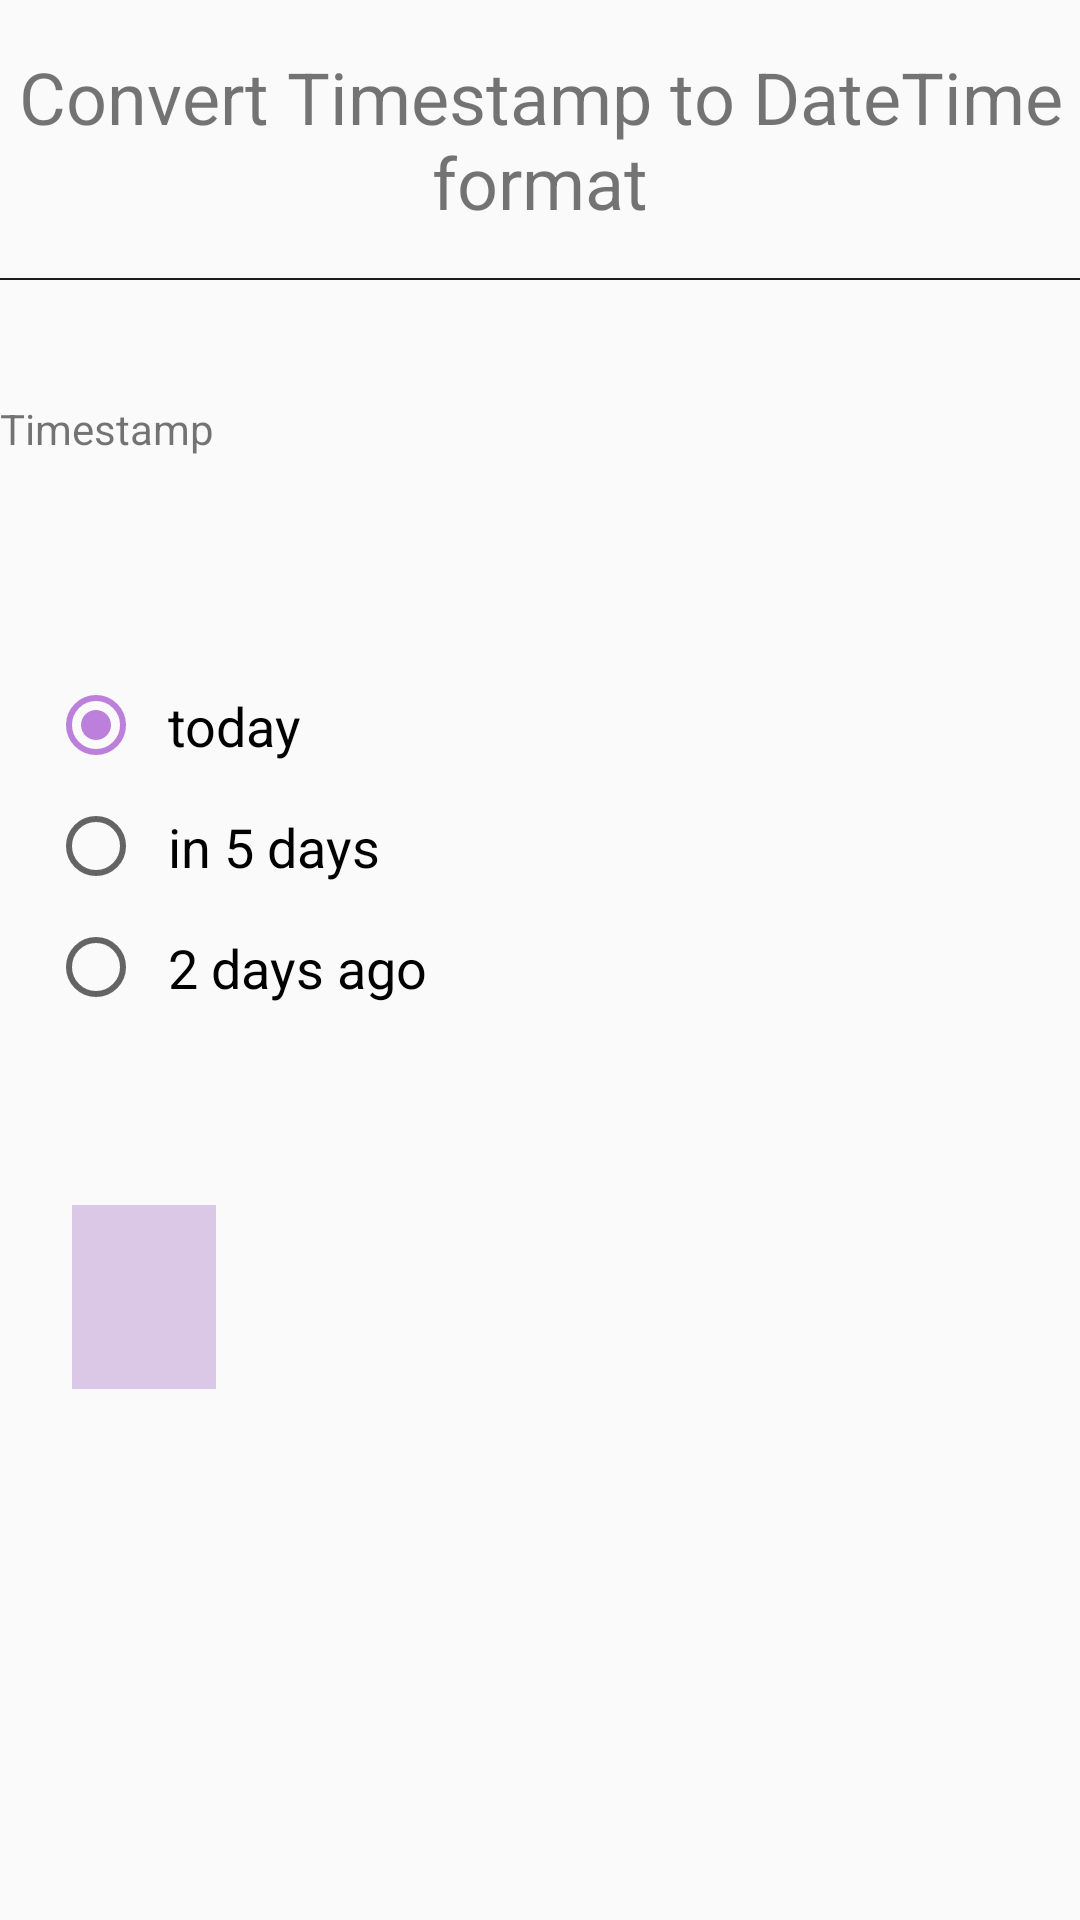

The Android layout XML behind this screen, and the referenced resources:
<!-- AndroidManifest.xml: application theme AppTheme -->
<!-- res/layout/activity_date_time.xml -->
<?xml version="1.0" encoding="utf-8"?>
<LinearLayout xmlns:android="http://schemas.android.com/apk/res/android"
    xmlns:tools="http://schemas.android.com/tools"
    android:layout_width="match_parent"
    android:layout_height="match_parent"
    android:layout_margin="@dimen/margin_default"
    android:orientation="vertical"
    tools:context=".datetime.DateTimeActivity">

    <TextView
        android:layout_width="wrap_content"
        android:layout_height="wrap_content"
        android:layout_marginTop="@dimen/margin_default"
        android:gravity="center"
        android:text="@string/txt_date_time_title"
        android:textSize="24sp" />

    <FrameLayout
        android:layout_width="match_parent"
        android:layout_height="0.5dp"
        android:layout_marginTop="@dimen/margin_default"
        android:layout_marginBottom="@dimen/margin_large"
        android:background="@color/colorPrimary"
        android:paddingStart="@dimen/padding_default"
        android:paddingEnd="@dimen/padding_default" />

    <TextView
        android:layout_width="match_parent"
        android:layout_height="wrap_content"
        android:layout_marginTop="@dimen/margin_default"
        android:text="@string/txt_date_time_timestamp" />

    <TextView
        android:id="@+id/txtCurrentTimestamp"
        android:layout_width="match_parent"
        android:layout_height="wrap_content"
        android:layout_marginTop="@dimen/margin_small"
        android:textSize="22sp"
        tools:text="0000" />

    <RadioGroup
        android:layout_width="wrap_content"
        android:layout_height="wrap_content"
        android:layout_marginTop="@dimen/margin_default"
        android:orientation="vertical"
        android:padding="@dimen/padding_default">

        <RadioButton
            android:id="@+id/radioToday"
            android:layout_width="wrap_content"
            android:layout_height="wrap_content"
            android:checked="true"
            android:padding="@dimen/padding_small"
            android:paddingStart="@dimen/padding_small"
            android:paddingEnd="@dimen/padding_small"
            android:text="@string/txt_date_time_today"
            android:textSize="18sp" />

        <RadioButton
            android:id="@+id/radioIn5days"
            android:layout_width="wrap_content"
            android:layout_height="wrap_content"
            android:padding="@dimen/padding_small"
            android:paddingStart="@dimen/padding_small"
            android:paddingEnd="@dimen/padding_small"
            android:text="@string/txt_date_time_in_5_days"
            android:textSize="18sp" />

        <RadioButton
            android:id="@+id/radio2daysAgo"
            android:layout_width="wrap_content"
            android:layout_height="wrap_content"
            android:padding="@dimen/padding_small"
            android:paddingStart="@dimen/padding_small"
            android:paddingEnd="@dimen/padding_small"
            android:text="@string/txt_date_time_2_days_ago"
            android:textSize="18sp" />

    </RadioGroup>

    <TextView
        android:id="@+id/txtFormattingLabel"
        android:layout_width="wrap_content"
        android:layout_height="wrap_content"
        android:layout_marginStart="@dimen/margin_large"
        android:layout_marginTop="@dimen/margin_default"
        tools:text="Format dd MMM yyyy" />

    <TextView
        android:id="@+id/txtFormatting"
        android:layout_width="wrap_content"
        android:layout_height="wrap_content"
        android:layout_marginStart="@dimen/margin_large"
        android:layout_marginTop="@dimen/margin_small"
        android:background="#DBC7E6"
        android:paddingStart="@dimen/padding_large"
        android:paddingTop="@dimen/padding_default"
        android:paddingEnd="@dimen/padding_large"
        android:paddingBottom="@dimen/padding_default"
        android:textSize="22sp"
        tools:text="00/00/0000" />

</LinearLayout>
<!-- resources referenced by this layout -->
<resources>
  <color name="colorPrimary">#161D1F</color>
  <dimen name="margin_default">16dp</dimen>
  <dimen name="margin_large">24dp</dimen>
  <dimen name="margin_small">8dp</dimen>
  <dimen name="padding_default">16dp</dimen>
  <dimen name="padding_large">24dp</dimen>
  <dimen name="padding_small">8dp</dimen>
  <string name="txt_date_time_2_days_ago">2 days ago</string>
  <string name="txt_date_time_in_5_days">in 5 days</string>
  <string name="txt_date_time_timestamp">Timestamp</string>
  <string name="txt_date_time_title">Convert Timestamp to DateTime format</string>
  <string name="txt_date_time_today">today</string>
  <style name="AppTheme" parent="Theme.AppCompat.Light.DarkActionBar">
          
          <item name="colorPrimary">@color/colorPrimary</item>
          <item name="colorPrimaryDark">@color/colorPrimaryDark</item>
          <item name="colorAccent">@color/colorAccent</item>
      </style>
  <color name="colorPrimaryDark">#161D1F</color>
  <color name="colorAccent">#BD7FDC</color>
</resources>
